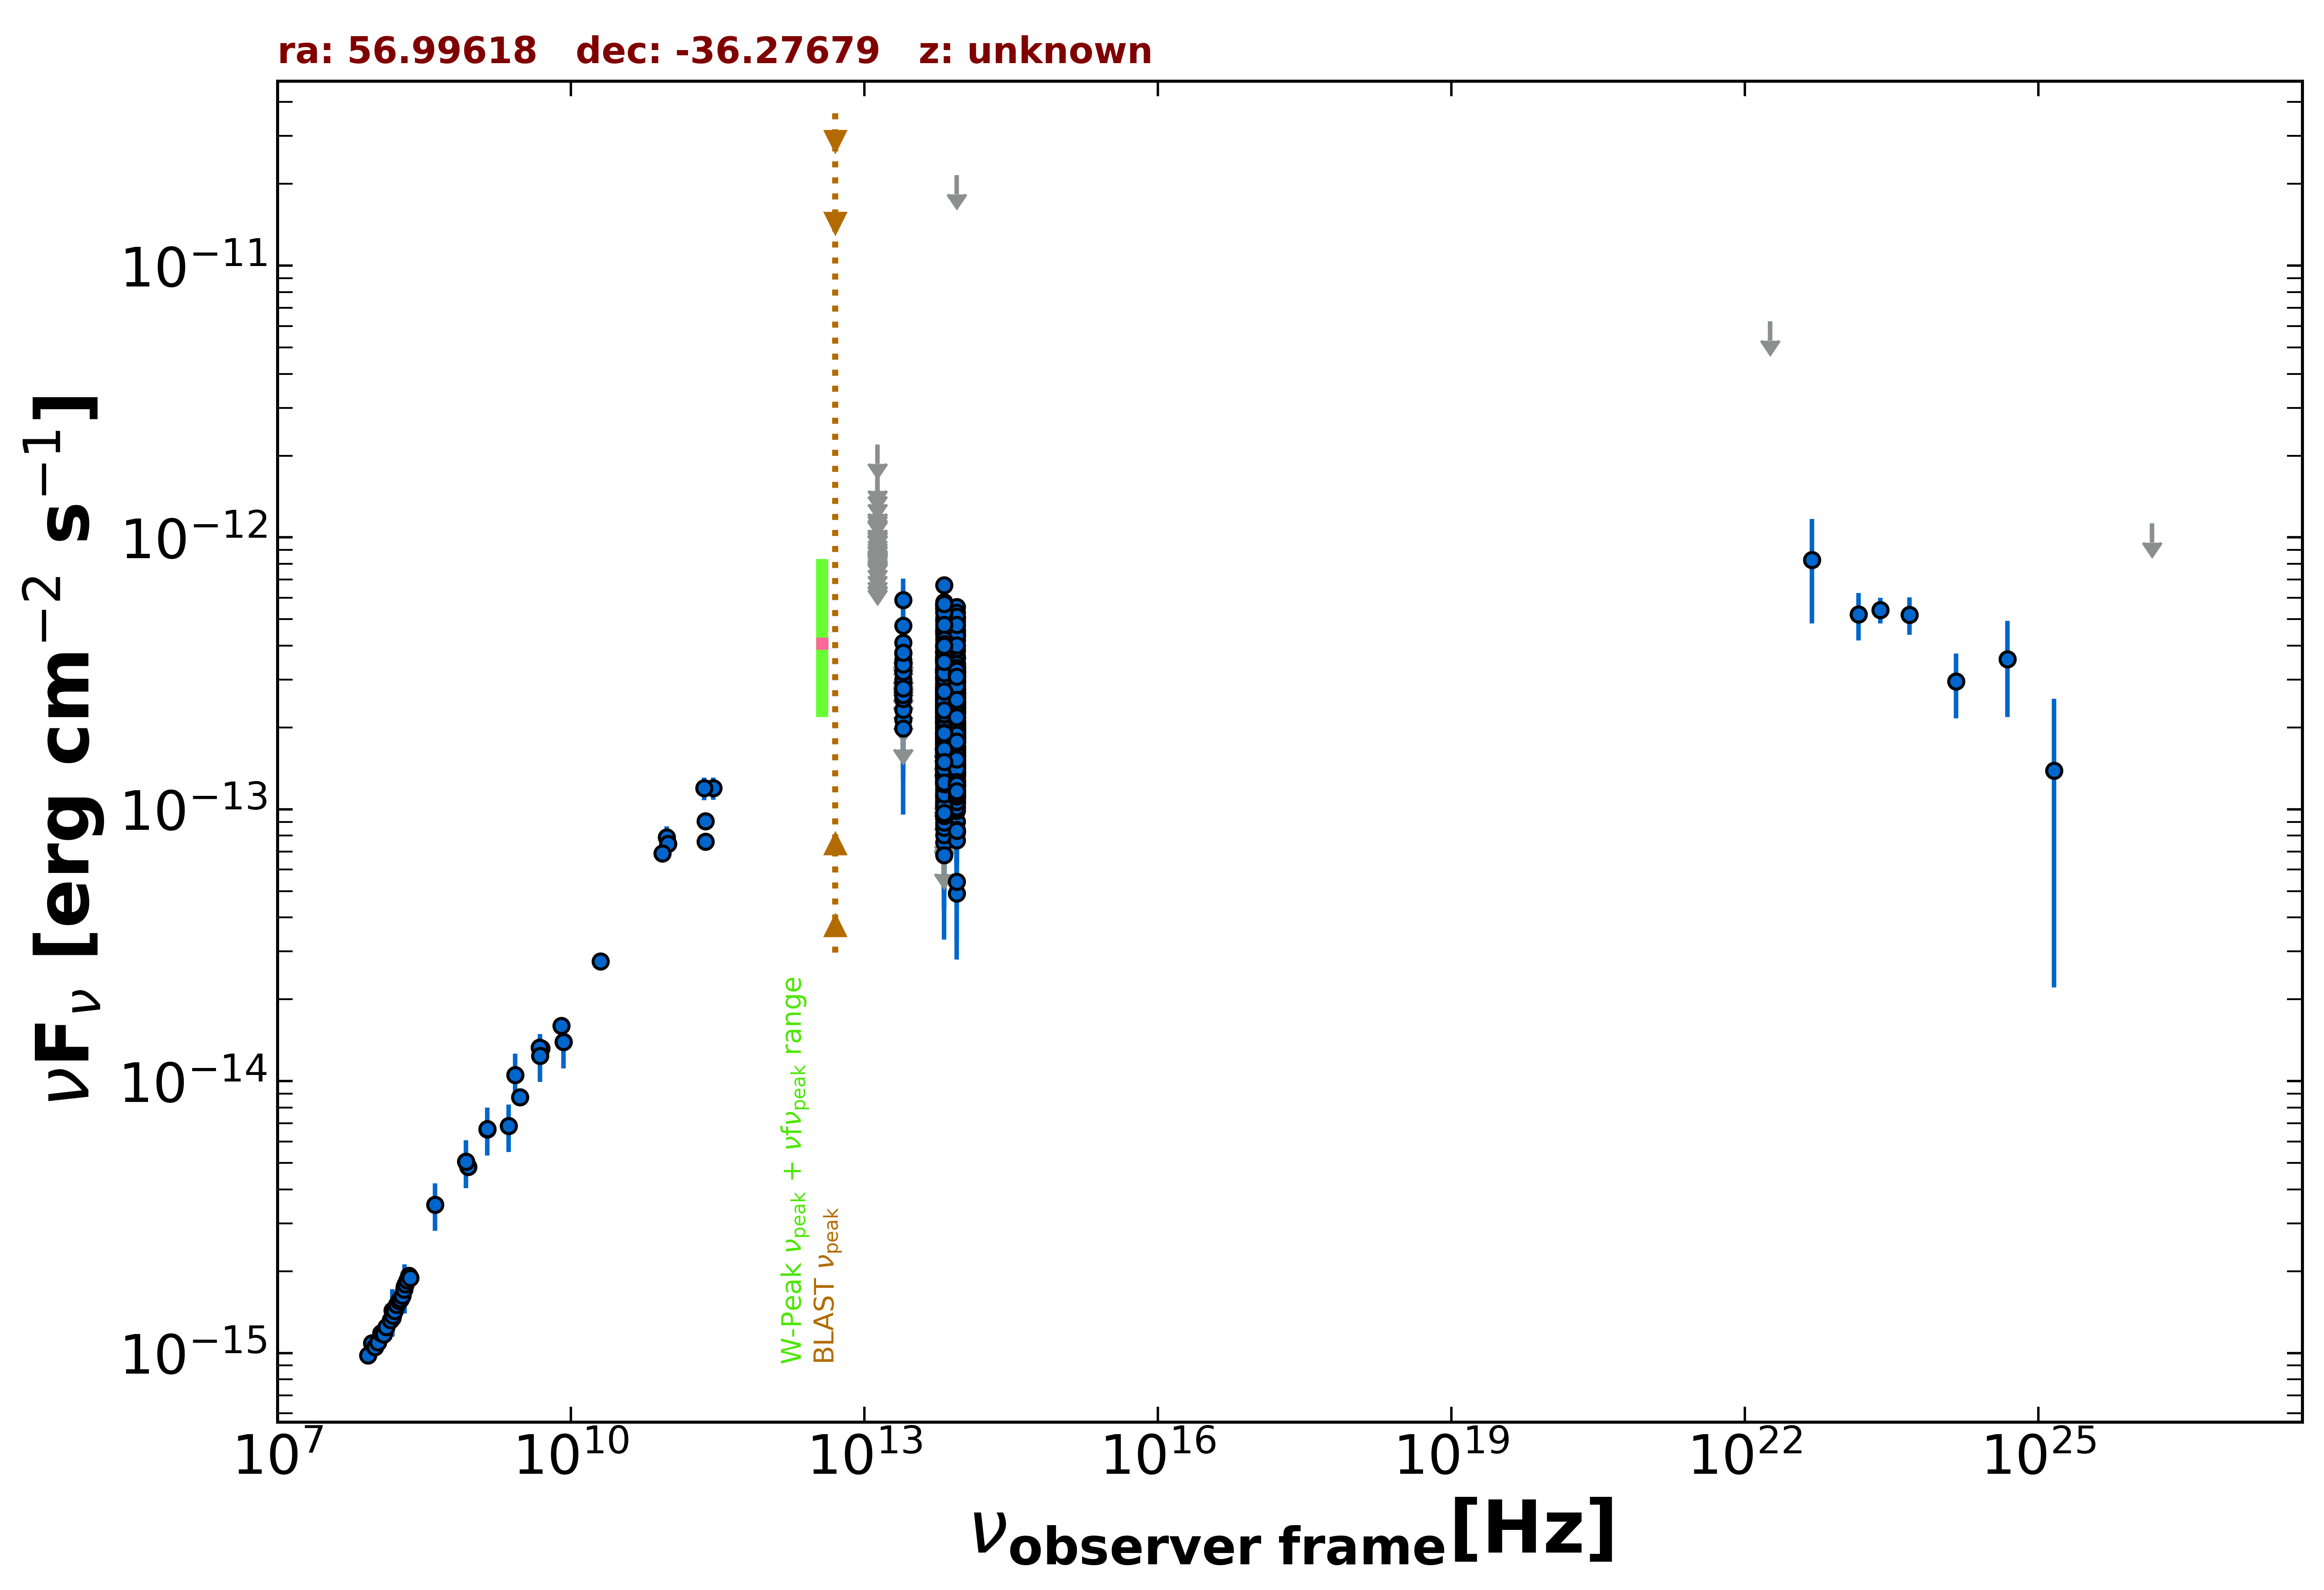

Values plotted in this chart, from the file beside it:
freq., flux, err_flux, MJD_start, MJD_end, flag, catalog, reference
1.400e+09, 6.663e-15, 2.005e-16, 55000, 55000, , NVSS, Condon et al. 1998  AJ  115  1693
8.870e+08, 4.851e-15, 3.440e-16, 55000, 55000, , RACS, Hale et al. 2021  PASA  38  e058
8.430e+08, 5.061e-15, 1.525e-16, 55000, 55000, , SUMSS, Manch et al. 2003  MNRAS  342  1117
3.000e+09, 8.753e-15, 6.300e-17, 55000, 55000, , VLASSQL, Gordon et al. 2021  ApJS  255  30
1.500e+08, 1.345e-15, 1.350e-16, 55000, 55000, , TGSS150, Intema et al. 2017  A&A  598  A781
5.000e+09, 1.320e-14, 6.500e-16, 55000, 55000, , AT20G, Murphy et al. 2010  MNRAS  402  2403
8.000e+09, 1.600e-14, 8.000e-16, 55000, 55000, , AT20G, Murphy et al. 2010  MNRAS  402  2403
2.000e+10, 2.760e-14, 1.400e-15, 55000, 55000, , AT20G, Murphy et al. 2010  MNRAS  402  2403
8.400e+09, 1.394e-14, 0.000e+00, 55000, 55000, , CRATES, Healey et al. 2007  ApJS  171  61
4.800e+09, 1.330e-14, 1.055e-15, 55000, 55000, , PMN, Griffith et al. 1993-1996  VizieR  VIII/…
2.850e+11, 1.197e-13, 1.140e-14, 57238, 57238, , ALMA, Bonato et al. 2019  MNRAS  485  1188
9.506e+10, 7.890e-14, 7.605e-15, 57238, 57238, , ALMA, Bonato et al. 2019  MNRAS  485  1188
2.380e+11, 7.616e-14, 4.760e-15, 57922, 57922, , ALMA, Bonato et al. 2019  MNRAS  485  1188
2.380e+11, 9.044e-14, 4.760e-15, 57954, 57954, , ALMA, Bonato et al. 2019  MNRAS  485  1188
9.820e+10, 7.463e-14, 3.930e-15, 57954, 57954, , ALMA, Bonato et al. 2019  MNRAS  485  1188
8.620e+10, 6.896e-14, 3.450e-15, 57954, 57954, , ALMA, Bonato et al. 2019  MNRAS  485  1188
2.300e+11, 1.196e-13, 1.150e-14, 57969, 57969, , ALMA, Bonato et al. 2019  MNRAS  485  1188
8.817e+13, 2.258e-13, 2.050e-15, 55000, 55000, , UNWISE, Schlafly et al. 2019  ApJS  240  30
6.517e+13, 2.313e-13, 3.050e-15, 55000, 55000, , UNWISE, Schlafly et al. 2019  ApJS  240  30
8.817e+13, 2.111e-13, 6.050e-15, 55000, 55000, , WISE, Wright et al. 2010  AJ  140  1868
6.517e+13, 2.343e-13, 7.350e-15, 55000, 55000, , WISE, Wright et al. 2010  AJ  140  1868
2.498e+13, 2.136e-13, 2.110e-14, 55000, 55000, , WISE, Wright et al. 2010  AJ  140  1868
1.363e+13, 4.462e-13, 7.895e-14, 55000, 55000, , WISE, Wright et al. 2010  AJ  140  1868
8.817e+13, 2.512e-13, 3.060e-14, 57409, 57409, , NEOWISE, Mainzer et al. 2014  ApJ  792  30
6.517e+13, 2.991e-13, 4.590e-14, 57409, 57409, , NEOWISE, Mainzer et al. 2014  ApJ  792  30
8.817e+13, 2.439e-13, 2.270e-14, 57410, 57410, , NEOWISE, Mainzer et al. 2014  ApJ  792  30
6.517e+13, 2.706e-13, 4.150e-14, 57410, 57410, , NEOWISE, Mainzer et al. 2014  ApJ  792  30
8.817e+13, 2.366e-13, 2.405e-14, 57410, 57410, , NEOWISE, Mainzer et al. 2014  ApJ  792  30
6.517e+13, 2.888e-13, 5.405e-14, 57410, 57410, , NEOWISE, Mainzer et al. 2014  ApJ  792  30
8.817e+13, 2.478e-13, 2.380e-14, 57410, 57410, , NEOWISE, Mainzer et al. 2014  ApJ  792  30
6.517e+13, 2.400e-13, 3.195e-14, 57410, 57410, , NEOWISE, Mainzer et al. 2014  ApJ  792  30
8.817e+13, 3.157e-13, 3.615e-14, 57410, 57410, , NEOWISE, Mainzer et al. 2014  ApJ  792  30
6.517e+13, 2.486e-13, 3.120e-14, 57410, 57410, , NEOWISE, Mainzer et al. 2014  ApJ  792  30
8.817e+13, 2.653e-13, 2.250e-14, 57410, 57410, , NEOWISE, Mainzer et al. 2014  ApJ  792  30
6.517e+13, 2.688e-13, 4.150e-14, 57410, 57410, , NEOWISE, Mainzer et al. 2014  ApJ  792  30
8.817e+13, 2.840e-13, 2.385e-14, 57410, 57410, , NEOWISE, Mainzer et al. 2014  ApJ  792  30
6.517e+13, 2.534e-13, 3.395e-14, 57410, 57410, , NEOWISE, Mainzer et al. 2014  ApJ  792  30
8.817e+13, 2.528e-13, 2.730e-14, 57409, 57409, , NEOWISE, Mainzer et al. 2014  ApJ  792  30
6.517e+13, 3.193e-13, 3.565e-14, 57409, 57409, , NEOWISE, Mainzer et al. 2014  ApJ  792  30
8.817e+13, 2.086e-13, 3.335e-14, 57409, 57409, , NEOWISE, Mainzer et al. 2014  ApJ  792  30
6.517e+13, 3.301e-13, 4.975e-14, 57409, 57409, , NEOWISE, Mainzer et al. 2014  ApJ  792  30
8.817e+13, 2.965e-13, 3.285e-14, 57410, 57410, , NEOWISE, Mainzer et al. 2014  ApJ  792  30
8.817e+13, 2.302e-13, 2.380e-14, 57409, 57409, , NEOWISE, Mainzer et al. 2014  ApJ  792  30
6.517e+13, 3.013e-13, 3.280e-14, 57409, 57409, , NEOWISE, Mainzer et al. 2014  ApJ  792  30
8.817e+13, 1.698e-13, 2.335e-14, 57410, 57410, , NEOWISE, Mainzer et al. 2014  ApJ  792  30
6.517e+13, 2.094e-13, 3.040e-14, 57410, 57410, , NEOWISE, Mainzer et al. 2014  ApJ  792  30
8.817e+13, 2.575e-13, 2.520e-14, 57409, 57409, , NEOWISE, Mainzer et al. 2014  ApJ  792  30
6.517e+13, 2.495e-13, 3.805e-14, 57409, 57409, , NEOWISE, Mainzer et al. 2014  ApJ  792  30
8.817e+13, 3.224e-13, 2.500e-14, 58131, 58131, , NEOWISE, Mainzer et al. 2014  ApJ  792  30
6.517e+13, 2.830e-13, 4.765e-14, 58131, 58131, , NEOWISE, Mainzer et al. 2014  ApJ  792  30
8.817e+13, 3.608e-13, 2.690e-14, 58131, 58131, , NEOWISE, Mainzer et al. 2014  ApJ  792  30
6.517e+13, 3.787e-13, 5.565e-14, 58131, 58131, , NEOWISE, Mainzer et al. 2014  ApJ  792  30
8.817e+13, 3.598e-13, 2.625e-14, 58131, 58131, , NEOWISE, Mainzer et al. 2014  ApJ  792  30
6.517e+13, 3.521e-13, 4.095e-14, 58131, 58131, , NEOWISE, Mainzer et al. 2014  ApJ  792  30
8.817e+13, 2.957e-13, 3.165e-14, 58131, 58131, , NEOWISE, Mainzer et al. 2014  ApJ  792  30
6.517e+13, 3.058e-13, 3.900e-14, 58131, 58131, , NEOWISE, Mainzer et al. 2014  ApJ  792  30
8.817e+13, 3.210e-13, 2.605e-14, 58131, 58131, , NEOWISE, Mainzer et al. 2014  ApJ  792  30
6.517e+13, 3.193e-13, 3.890e-14, 58131, 58131, , NEOWISE, Mainzer et al. 2014  ApJ  792  30
8.817e+13, 3.358e-13, 2.570e-14, 58131, 58131, , NEOWISE, Mainzer et al. 2014  ApJ  792  30
6.517e+13, 3.983e-13, 3.860e-14, 58131, 58131, , NEOWISE, Mainzer et al. 2014  ApJ  792  30
... 885 more rows
